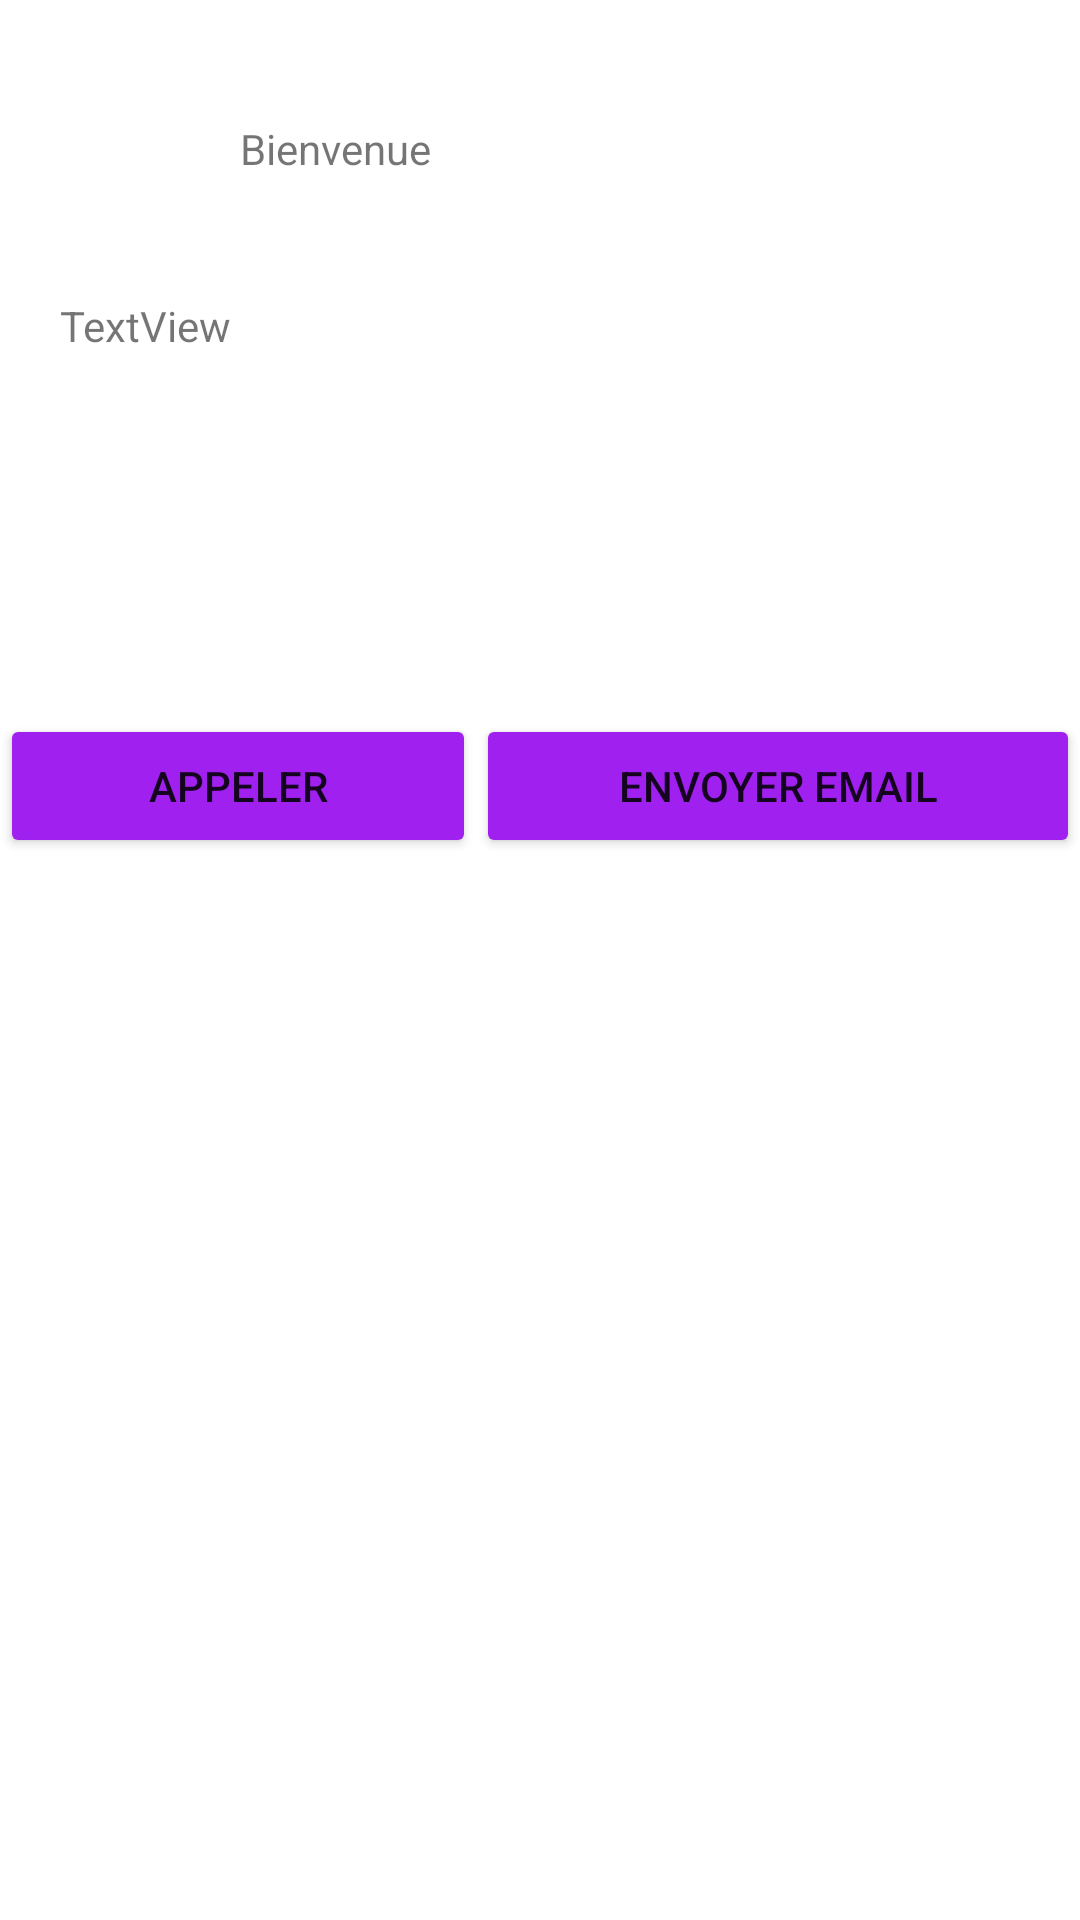

Android layout source for this screen:
<!-- AndroidManifest.xml: application theme Theme.Examen_tp -->
<!-- res/layout/activity_welcome.xml -->
<?xml version="1.0" encoding="utf-8"?>
<RelativeLayout xmlns:android="http://schemas.android.com/apk/res/android"
    xmlns:app="http://schemas.android.com/apk/res-auto"
    xmlns:tools="http://schemas.android.com/tools"
    android:layout_width="match_parent"
    android:layout_height="match_parent"
    tools:context=".Welcome">
    <TextView
        android:id="@+id/tvWelcome"
        android:layout_width="wrap_content"
        android:layout_height="wrap_content"
        android:layout_marginLeft="80dp"
        android:layout_marginTop="40dp"
        android:text="Bienvenue" />
    <TextView
        android:id="@+id/tvResult"
        android:layout_width="wrap_content"
        android:layout_height="wrap_content"
        android:layout_below="@id/tvWelcome"
        android:layout_marginLeft="20dp"
        android:layout_marginTop="40dp"
        android:text="TextView" />
    <LinearLayout
        android:layout_width="match_parent"
        android:layout_height="match_parent"
        android:layout_below="@id/tvResult"
        android:layout_marginTop="120dp"
        android:orientation="horizontal">
        <Button
            android:id="@+id/btnCall"
            android:layout_width="wrap_content"
            android:layout_height="wrap_content"
            android:layout_weight="1"
            android:onClick="appeler"
            android:backgroundTint="#A020F0"
            android:text="Appeler" />
        <Button
            android:id="@+id/btnMail"
            android:layout_width="wrap_content"
            android:layout_height="wrap_content"
            android:layout_weight="1"
            android:onClick="sendMail"
            android:backgroundTint="#A020F0"
            android:text="Envoyer Email"
        />

    </LinearLayout>
</RelativeLayout>
<!-- resources referenced by this layout -->
<resources>
  <style name="Theme.Examen_tp" parent="Theme.MaterialComponents.DayNight.DarkActionBar">
          
          <item name="colorPrimary">@color/purple_500</item>
          <item name="colorPrimaryVariant">@color/purple_700</item>
          <item name="colorOnPrimary">@color/white</item>
          
          <item name="colorSecondary">@color/teal_200</item>
          <item name="colorSecondaryVariant">@color/teal_700</item>
          <item name="colorOnSecondary">@color/black</item>
          
          <item name="android:statusBarColor" tools:targetApi="l">?attr/colorPrimaryVariant</item>
          
      </style>
  <!-- not gathered from this repository: default colours our renderer supplied (Android Studio template values) -->
  <color name="purple_500">#FF6200EE</color>
  <color name="purple_700">#FF3700B3</color>
  <color name="teal_200">#FF03DAC5</color>
  <color name="teal_700">#FF018786</color>
  <color name="black">#FF000000</color>
  <color name="white">#FFFFFFFF</color>
</resources>
